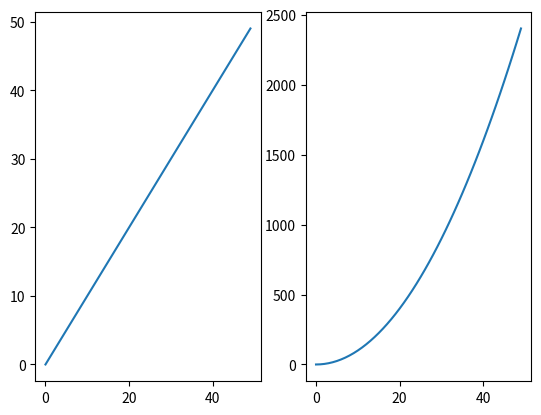

Python code for this plot:

import matplotlib.pyplot as plt

X = list(range(50))
Y1 = [x for x in X]
Y2 = [x**2 for x in X]

plt.subplot2grid((1,2), (0,0), colspan=1, rowspan=1)
plt.plot(X, Y1)

plt.subplot2grid((1,2), (0,1), colspan=1, rowspan=1)
plt.plot(X, Y2)

plt.show()
